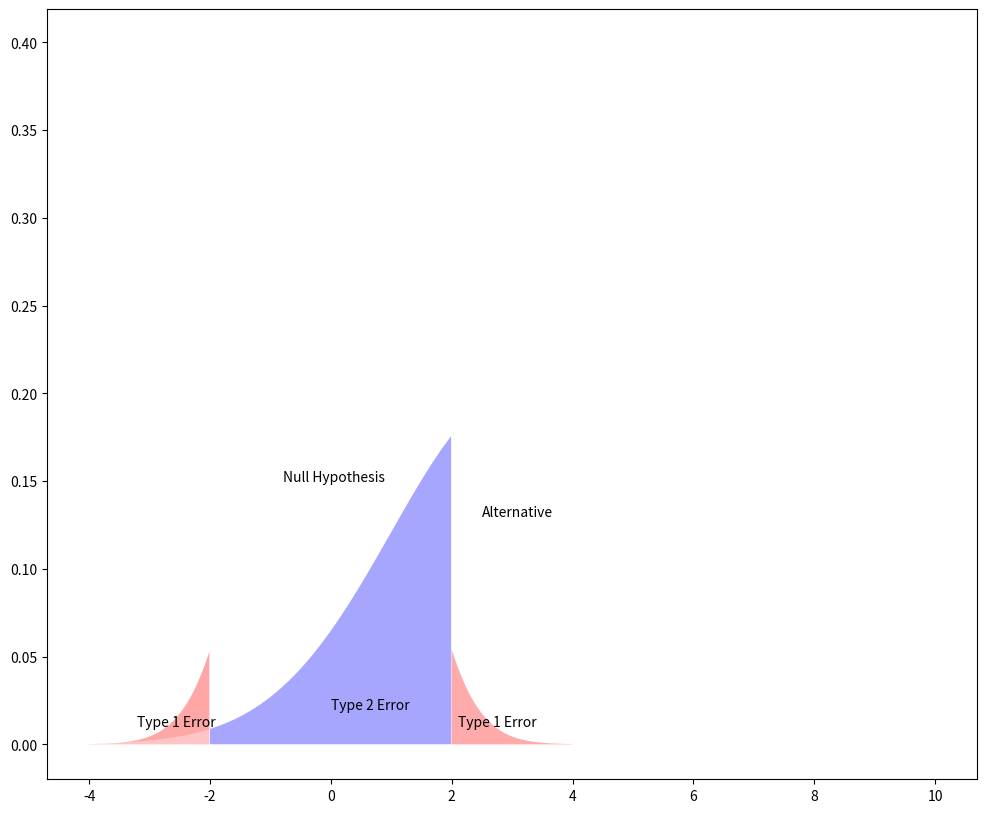

Here is the Python script that generated this plot:
# -*- coding: utf-8 -*-
"""
Created on Wed Mar 11 10:56:54 2020

@author: sharm
"""
# Hypothesis test: one sample T test
import numpy as np
import pandas as pd
import scipy.stats as stats
import matplotlib.pyplot as plt
import math

np.random.seed(60)
population_ages1 = stats.poisson.rvs(loc=18,mu=35,size=15000)
population_ages2 = stats.poisson.rvs(loc=18,mu=10,size=15000)
population_ages = np.concatenate((population_ages1,population_ages2))

minnetosa_ages1 = stats.poisson.rvs(loc=18,mu=30,size=30)
minnetosa_ages2 = stats.poisson.rvs(loc=18,mu=10,size=20)
minnetosa_ages = np.concatenate((minnetosa_ages1,minnetosa_ages2))


print(population_ages.mean())
print(minnetosa_ages.mean())

st1 = stats.ttest_1samp(a=minnetosa_ages,popmean=population_ages.mean())
st2 = stats.t.ppf(q=0.025,df=49)
print(st1)
print(st2)

st3 = stats.t.ppf(q=0.025,df=49)
st4 = stats.t.ppf(q=0.975,df=49)
print(st3)
print(st4)

st5 = stats.t.cdf(x=-2.5742,df=49)*2

sigma = minnetosa_ages.std()/math.sqrt(50)
st7 = stats.t.interval(0.95,df=49,loc=minnetosa_ages.mean(),scale=sigma)

print(st5)
print(sigma)
print(st7)

#two sample t test

np.random.seed(12)
wisconsin_ages1 = stats.poisson.rvs(loc=18, mu=33, size=30)
wisconsin_ages2 = stats.poisson.rvs(loc=18, mu=13, size=20)
wisconsin_ages = np.concatenate((wisconsin_ages1, wisconsin_ages2))

print( wisconsin_ages.mean() )

str8= stats.ttest_ind(a=minnetosa_ages,
                b=wisconsin_ages,equal_var=False)
print(str8)

# paired t test

np.random.seed(10)
before = stats.norm.rvs(scale=30,loc=250,size=100)
after = before + stats.norm.rvs(scale=5, loc=250, size=100)

weight_df = pd.DataFrame({"weight_before":before,
                          "weight_after":after,
                          "weight_change":after-before})
print(weight_df.describe())
p_test = stats.ttest_rel(a=before, b=after)
print(p_test)


#Type 1 and type 2 errors
plt.figure(figsize=(12,10))
plt.fill_between(x=np.arange(-4,-2,0.01),
                 y1 = stats.norm.pdf(np.arange(-4,-2,0.01)),
                 facecolor='red',
                 alpha=0.35)

plt.fill_between(x=np.arange(-2,2,0.01), 
                 y1= stats.norm.pdf(np.arange(-2,2,0.01)) ,
                 facecolor='white',
                 alpha=0.35)

plt.fill_between(x=np.arange(2,4,0.01), 
                 y1= stats.norm.pdf(np.arange(2,4,0.01)) ,
                 facecolor='red',
                 alpha=0.5)

plt.fill_between(x=np.arange(-4,-2,0.01), 
                 y1= stats.norm.pdf(np.arange(-4,-2,0.01),loc=3, scale=2) ,
                 facecolor='white',
                 alpha=0.35)

plt.fill_between(x=np.arange(-2,2,0.01), 
                 y1= stats.norm.pdf(np.arange(-2,2,0.01),loc=3, scale=2) ,
                 facecolor='blue',
                 alpha=0.35)

plt.fill_between(x=np.arange(2,10,0.01), 
                 y1= stats.norm.pdf(np.arange(2,10,0.01),loc=3, scale=2),
                 facecolor='white',
                 alpha=0.35)

plt.text(x=-0.8, y=0.15, s= "Null Hypothesis")
plt.text(x=2.5, y=0.13, s= "Alternative")
plt.text(x=2.1, y=0.01, s= "Type 1 Error")
plt.text(x=-3.2, y=0.01, s= "Type 1 Error")
plt.text(x=0, y=0.02, s= "Type 2 Error")